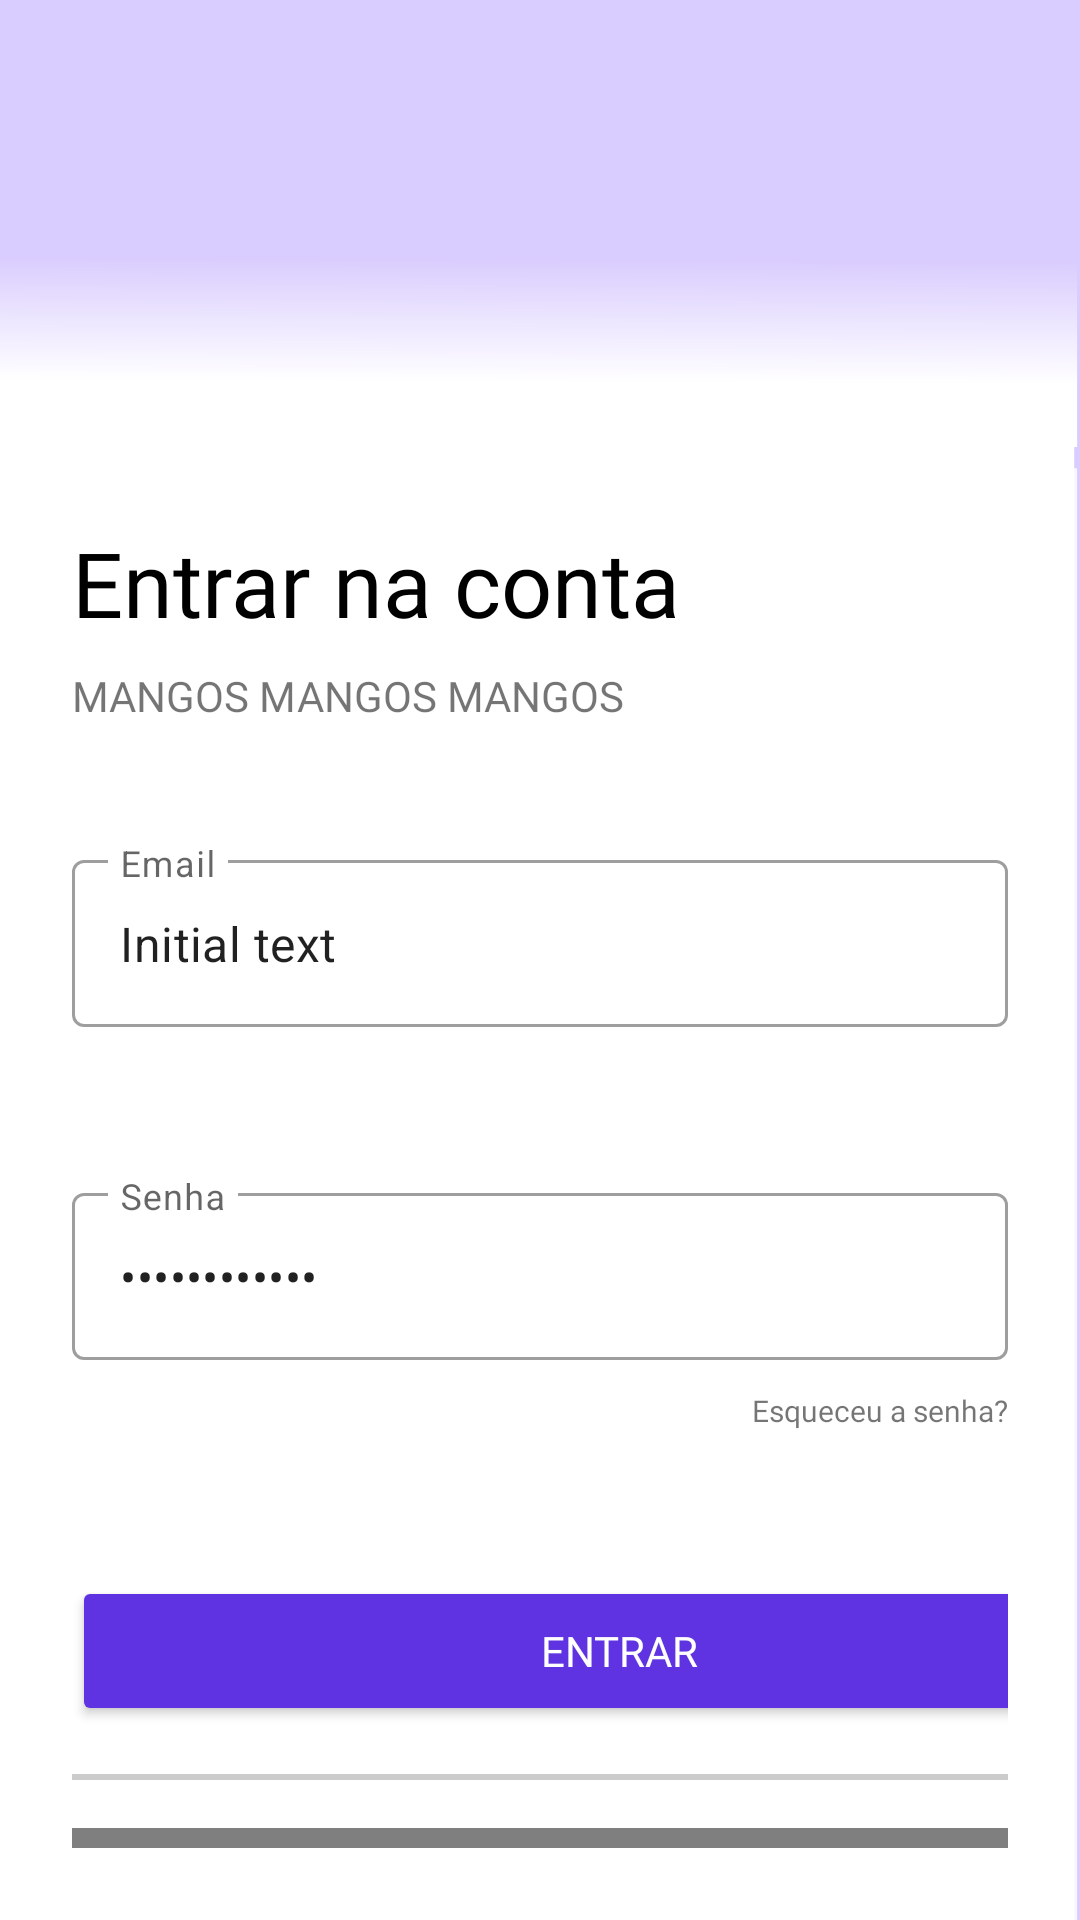

Here is an Android app screen rendered from its layout file. Give the layout XML and the strings, colors and styles it references.
<!-- AndroidManifest.xml: application theme Theme.Mobile_hivemind -->
<!-- res/layout/fragment_login.xml -->
<androidx.constraintlayout.widget.ConstraintLayout xmlns:android="http://schemas.android.com/apk/res/android"
    xmlns:app="http://schemas.android.com/apk/res-auto"
    xmlns:tools="http://schemas.android.com/tools"
    android:layout_width="match_parent"
    android:layout_height="match_parent"
    android:background="@drawable/background"
    android:padding="24dp"
    tools:context=".ui.auth.login.LoginFragment">

    <TextView
        android:id="@+id/textView"
        android:layout_width="wrap_content"
        android:layout_height="wrap_content"
        android:layout_marginTop="150dp"
        android:fontFamily="@font/lexend_deca_medium"
        android:text="Entrar na conta"
        android:textColor="#000000"
        android:textSize="30sp"
        app:layout_constraintStart_toStartOf="parent"
        app:layout_constraintTop_toTopOf="parent" />

    <TextView
        android:id="@+id/textView2"
        android:layout_width="wrap_content"
        android:layout_height="wrap_content"
        android:layout_marginTop="8dp"
        android:fontFamily="@font/lexend_deca"
        android:text="MANGOS MANGOS MANGOS"
        app:layout_constraintStart_toStartOf="parent"
        app:layout_constraintTop_toBottomOf="@id/textView" />

    
    <com.google.android.material.textfield.TextInputLayout
        android:id="@+id/textInputLayoutNOMEEMP"
        style="@style/Widget.MaterialComponents.TextInputLayout.OutlinedBox"
        android:layout_width="0dp"
        android:layout_height="wrap_content"
        android:layout_marginTop="40dp"
        android:hint="Email"
        app:layout_constraintEnd_toEndOf="parent"
        app:layout_constraintStart_toStartOf="parent"
        app:layout_constraintTop_toBottomOf="@id/textView2">

        <com.google.android.material.textfield.TextInputEditText
            android:id="@+id/editTextNOMEEMP"
            android:layout_width="match_parent"
            android:layout_height="wrap_content"
            android:maxLines="1"
            android:text="Initial text" />
    </com.google.android.material.textfield.TextInputLayout>

    
    <com.google.android.material.textfield.TextInputLayout
        android:id="@+id/textInputLayoutPassword"
        style="@style/Widget.MaterialComponents.TextInputLayout.OutlinedBox"
        android:layout_width="0dp"
        android:layout_height="wrap_content"
        android:layout_marginTop="50dp"
        android:hint="Senha"
        app:layout_constraintEnd_toEndOf="parent"
        app:layout_constraintStart_toStartOf="parent"
        app:layout_constraintTop_toBottomOf="@id/textInputLayoutNOMEEMP">

        <com.google.android.material.textfield.TextInputEditText
            android:id="@+id/editTextPassword"
            android:layout_width="match_parent"
            android:layout_height="wrap_content"
            android:inputType="textPassword"
            android:maxLines="1"
            android:text="Initial pass" />
    </com.google.android.material.textfield.TextInputLayout>

    <TextView
        android:id="@+id/textView4"
        android:layout_width="wrap_content"
        android:layout_height="wrap_content"
        android:layout_marginTop="10dp"
        android:fontFamily="@font/lexend_deca_medium"
        android:text="Esqueceu a senha?"
        android:textSize="10sp"
        app:layout_constraintBottom_toBottomOf="parent"
        app:layout_constraintEnd_toEndOf="parent"
        app:layout_constraintHorizontal_bias="1.0"
        app:layout_constraintStart_toStartOf="parent"
        app:layout_constraintTop_toBottomOf="@+id/textInputLayoutPassword"
        app:layout_constraintVertical_bias="0.0" />

    <TextView
        android:id="@+id/textView5"
        android:layout_width="wrap_content"
        android:layout_height="wrap_content"
        android:layout_marginStart="5dp"
        android:layout_marginEnd="116dp"
        android:fontFamily="@font/lexend_deca_medium"
        android:text="Cadastre-se"
        android:textColor="#5F33E1"
        android:textSize="10sp"
        app:layout_constraintBottom_toBottomOf="parent"
        app:layout_constraintEnd_toEndOf="parent"
        app:layout_constraintHorizontal_bias="0.5"
        app:layout_constraintStart_toEndOf="@+id/textView7"
        app:layout_constraintTop_toBottomOf="@+id/btnGoogleSignIn" />

    <TextView
        android:id="@+id/textView7"
        android:layout_width="wrap_content"
        android:layout_height="wrap_content"
        android:layout_marginStart="100dp"
        android:fontFamily="@font/lexend_deca_medium"
        android:text="Não tem uma conta?"
        android:textSize="10sp"
        app:layout_constraintBottom_toBottomOf="parent"
        app:layout_constraintEnd_toStartOf="@+id/textView5"
        app:layout_constraintHorizontal_bias="0.5"
        app:layout_constraintStart_toStartOf="parent"
        app:layout_constraintTop_toBottomOf="@+id/btnGoogleSignIn" />

    <Button
        android:id="@+id/button"
        android:layout_width="365dp"
        android:layout_height="50dp"
        android:layout_marginTop="72dp"
        android:backgroundTint="#5F33E1"
        android:fontFamily="@font/lexend_deca"
        android:text="Entrar"
        android:textColor="#FFFFFF"
        app:layout_constraintEnd_toEndOf="parent"
        app:layout_constraintHorizontal_bias="0.0"
        app:layout_constraintStart_toStartOf="parent"
        app:layout_constraintTop_toBottomOf="@+id/textInputLayoutPassword" />

    <View
        android:id="@+id/view"
        android:layout_width="375dp"
        android:layout_height="2dp"
        android:layout_marginTop="16dp"
        android:background="#CCCCCC"
        app:layout_constraintEnd_toEndOf="parent"
        app:layout_constraintStart_toStartOf="parent"
        app:layout_constraintTop_toBottomOf="@+id/button" />

    <com.google.android.gms.common.SignInButton
        android:id="@+id/btnGoogleSignIn"
        android:layout_width="match_parent"
        android:layout_height="50dp"
        android:layout_gravity="center_horizontal"
        android:layout_marginTop="16dp"
        app:layout_constraintBottom_toBottomOf="parent"
        app:layout_constraintEnd_toEndOf="parent"
        app:layout_constraintHorizontal_bias="0.0"
        app:layout_constraintStart_toStartOf="parent"
        app:layout_constraintTop_toBottomOf="@+id/view"
        app:layout_constraintVertical_bias="0.0" />

</androidx.constraintlayout.widget.ConstraintLayout>
<!-- resources referenced by this layout -->
<resources>
  <!-- drawable background (drawable) -->
  <vector xmlns:android="http://schemas.android.com/apk/res/android"
      xmlns:aapt="http://schemas.android.com/aapt"
      android:width="375dp"
      android:height="812dp"
      android:viewportWidth="375"
      android:viewportHeight="812">
    <group>
      <clip-path
          android:pathData="M0,0h375v812h-375z"/>
      <path
          android:pathData="M0,0h375v812h-375z"
          android:fillColor="#D9CCFE"/>
      <path
          android:pathData="M0,198h374v614h-374z"
          android:strokeAlpha="0.8"
          android:fillColor="#ffffff"
          android:fillAlpha="0.8"/>
      <path
          android:pathData="M-1,151h374v688h-374z"
          android:fillColor="#ffffff"/>
      <path
          android:pathData="M-1,109h375v80h-375z">
        <aapt:attr name="android:fillColor">
          <gradient 
              android:startX="186.52"
              android:startY="109"
              android:endX="186.11"
              android:endY="189"
              android:type="linear">
            <item android:offset="0" android:color="#FFD9CCFE"/>
            <item android:offset="0.66" android:color="#FFFFFFFF"/>
          </gradient>
        </aapt:attr>
      </path>
    </group>
  </vector>
  <style name="Theme.Mobile_hivemind" parent="Theme.MaterialComponents.DayNight.DarkActionBar">
          
          <item name="colorPrimary">@color/purple_500</item>
          <item name="colorPrimaryVariant">@color/purple_700</item>
          <item name="colorOnPrimary">@color/white</item>
          
          <item name="colorSecondary">@color/teal_200</item>
          <item name="colorSecondaryVariant">@color/teal_700</item>
          <item name="colorOnSecondary">@color/black</item>
          
          <item name="android:statusBarColor">?attr/colorPrimaryVariant</item>
          
      </style>
  <color name="purple_500">#FF6200EE</color>
  <color name="purple_700">#FF3700B3</color>
  <color name="white">#FFFFFF</color>
  <color name="teal_200">#FF03DAC5</color>
  <color name="teal_700">#FF018786</color>
  <color name="black">#FF000000</color>
</resources>
